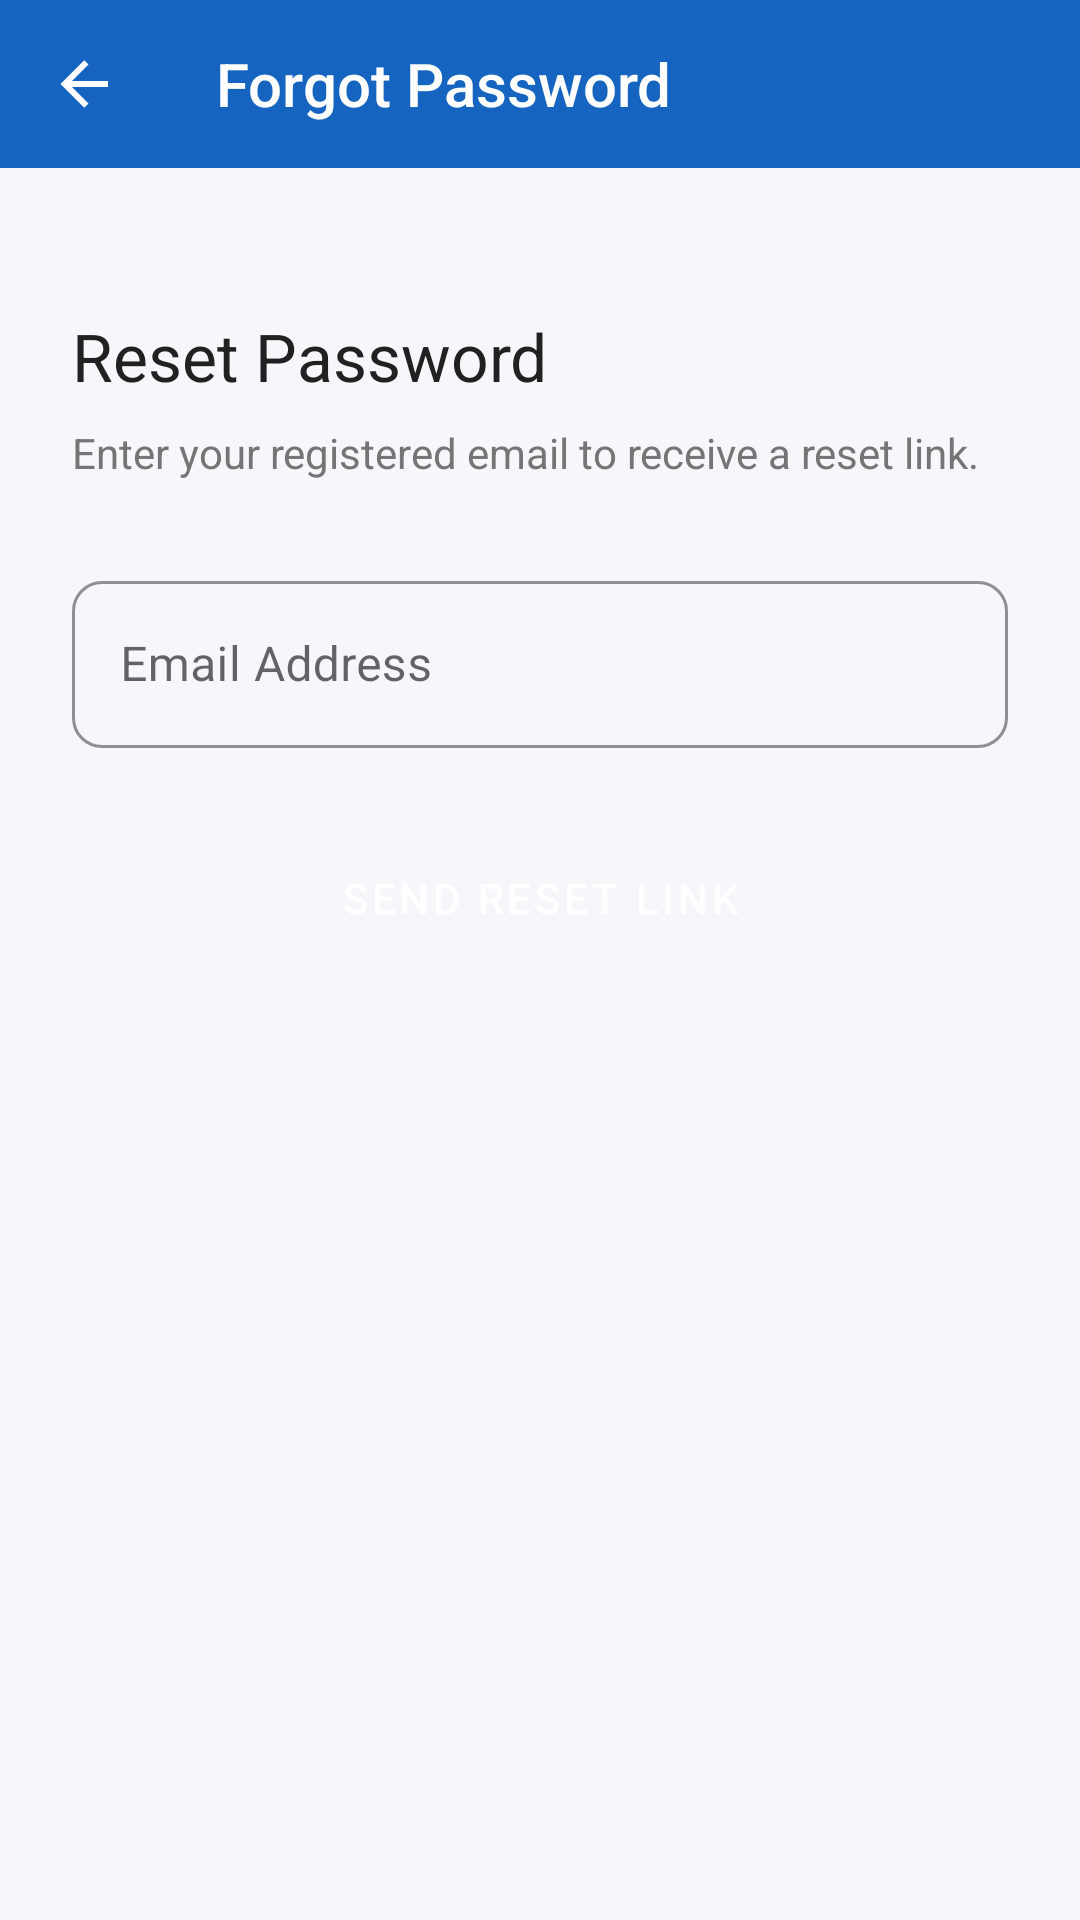

This screen was rendered from an Android layout file. Write that file and the resources it references.
<!-- AndroidManifest.xml: application theme Theme.WorkVerse -->
<!-- res/layout/activity_forgot_password.xml -->
<?xml version="1.0" encoding="utf-8"?>
<LinearLayout xmlns:android="http://schemas.android.com/apk/res/android"
    xmlns:app="http://schemas.android.com/apk/res-auto"
    android:layout_width="match_parent" android:layout_height="match_parent"
    android:orientation="vertical" android:background="@color/background">
    <androidx.appcompat.widget.Toolbar android:id="@+id/toolbar"
        android:layout_width="match_parent" android:layout_height="?attr/actionBarSize"
        style="@style/WorkVerse.Toolbar" app:title="Forgot Password" app:navigationIcon="@drawable/ic_back"/>
    <LinearLayout android:layout_width="match_parent" android:layout_height="wrap_content"
        android:orientation="vertical" android:padding="24dp" android:layout_marginTop="24dp">
        <TextView android:layout_width="wrap_content" android:layout_height="wrap_content"
            android:text="Reset Password" android:textColor="@color/text_primary"
            android:textSize="22sp" android:fontFamily="sans-serif-bold"/>
        <TextView android:layout_width="wrap_content" android:layout_height="wrap_content"
            android:text="Enter your registered email to receive a reset link."
            android:textColor="@color/text_secondary" android:textSize="14sp"
            android:layout_marginTop="8dp" android:layout_marginBottom="28dp"/>
        <com.google.android.material.textfield.TextInputLayout
            android:layout_width="match_parent" android:layout_height="wrap_content"
            style="@style/WorkVerse.TextInput" android:hint="Email Address"
            app:startIconDrawable="@drawable/ic_email">
            <com.google.android.material.textfield.TextInputEditText
                android:id="@+id/etEmail" android:layout_width="match_parent"
                android:layout_height="wrap_content" android:inputType="textEmailAddress"/>
        </com.google.android.material.textfield.TextInputLayout>
        <Button android:id="@+id/btnReset" android:layout_width="match_parent"
            android:layout_height="52dp" android:text="Send Reset Link"
            style="@style/WorkVerse.Button.Primary" android:layout_marginTop="24dp"/>
        <ProgressBar android:id="@+id/progressBar" android:layout_width="wrap_content"
            android:layout_height="wrap_content" android:layout_gravity="center"
            android:layout_marginTop="12dp" android:visibility="gone"/>
    </LinearLayout>
</LinearLayout>
<!-- resources referenced by this layout -->
<resources>
  <color name="background">#F5F7FA</color>
  <color name="text_primary">#212121</color>
  <color name="text_secondary">#757575</color>
  <!-- drawable ic_back (drawable) -->
  <?xml version="1.0" encoding="utf-8"?>
  <vector xmlns:android="http://schemas.android.com/apk/res/android" android:width="24dp" android:height="24dp" android:viewportWidth="24" android:viewportHeight="24">
      <path android:fillColor="#FFFFFF" android:pathData="M20,11V13H8L13.5,18.5L12.08,19.92L4.16,12L12.08,4.08L13.5,5.5L8,11H20Z"/>
  </vector>
  <style name="WorkVerse.Button.Primary" parent="Widget.MaterialComponents.Button">
          <item name="backgroundTint">@color/primary</item>
          <item name="android:textColor">@color/white</item>
          <item name="cornerRadius">10dp</item>
      </style>
  <style name="WorkVerse.TextInput" parent="Widget.MaterialComponents.TextInputLayout.OutlinedBox">
          <item name="boxCornerRadiusTopStart">10dp</item>
          <item name="boxCornerRadiusTopEnd">10dp</item>
          <item name="boxCornerRadiusBottomStart">10dp</item>
          <item name="boxCornerRadiusBottomEnd">10dp</item>
          <item name="boxStrokeColor">@color/primary</item>
          <item name="hintTextColor">@color/primary</item>
      </style>
  <style name="WorkVerse.Toolbar" parent="Widget.AppCompat.Toolbar">
          <item name="android:background">@color/primary</item>
          <item name="android:theme">@style/ThemeOverlay.AppCompat.Dark.ActionBar</item>
      </style>
  <style name="Theme.WorkVerse" parent="Theme.MaterialComponents.Light.NoActionBar">
          <item name="colorPrimary">@color/primary</item>
          <item name="colorPrimaryVariant">@color/primary_dark</item>
          <item name="colorOnPrimary">@color/white</item>
          <item name="colorSecondary">@color/accent</item>
          <item name="android:colorBackground">@color/background</item>
          <item name="android:statusBarColor">@color/primary_dark</item>
      </style>
  <color name="primary">#1565C0</color>
  <color name="white">#FFFFFF</color>
  <color name="primary_dark">#0D47A1</color>
  <color name="accent">#FF8F00</color>
</resources>
